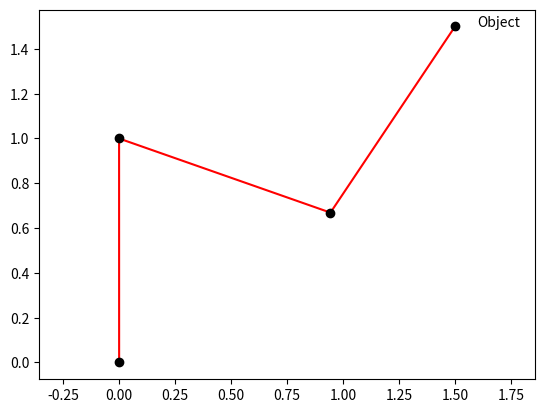

Write the Python code that produced this figure.
"""
Created on Thu Apr 23 12:43:29 2020

@author: Emily Brady
"""
from math import cos, sin, sqrt
import numpy as np
import matplotlib.pyplot as plt
import math

#creates three joint arm
class ThreeLinkArm():
    def __init__(self, joint_angles=[0, 0, 0]):
        self.shoulder = np.array([0, 0])
        self.link_lengths = [1, 1, 1]
        self.update_joints(joint_angles)
        self.phi = math.pi/4

    def update_joints(self, joint_angles):
        self.joint_angles = joint_angles
        self.forward_kinematics()

    def forward_kinematics(self):
        theta0 = self.joint_angles[0]
        theta1 = self.joint_angles[1]
        theta2 = self.joint_angles[2]
        l0 = self.link_lengths[0]
        l1 = self.link_lengths[1]
        l2 = self.link_lengths[2]
        self.elbow = self.shoulder + np.array([l0*cos(theta0), l0*sin(theta0)])
        self.wrist = self.elbow + np.array([l1*cos(theta0 + theta1), l1*sin(theta0 + theta1)])
        self.finger = self.wrist + np.array([l2*cos(theta0 + theta1 + theta2), l2*sin(theta0 + theta1 + theta2)])

    def inverse_kinematics(self, xf, yf, phi):
        self.phi = phi
        self.xp = xf - self.link_lengths[2]*cos(self.phi)
        self.yp = yf - self.link_lengths[2]*sin(self.phi)

        gamma = math.atan2(-self.yp/sqrt(self.xp**2 + self.yp**2), self.xp/sqrt(self.xp**2 + self.yp**2))
        sigma = 1

        theta0 = gamma + sigma*math.acos(-(self.xp**2 + self.yp**2 + self.link_lengths[0]**2 - self.link_lengths[1]**2)
                                         / (2*self.link_lengths[0]*sqrt(self.xp**2 + self.yp**2)))

        theta1 = math.atan2((self.yp - self.link_lengths[0]*sin(theta0))/self.link_lengths[1],
                            (self.xp - self.link_lengths[0]*cos(theta0))/self.link_lengths[1]) - theta0

        theta2 = self.phi - theta0 - theta1

        return self.update_joints([theta0, theta1, theta2])

    def plot(self):
        plt.plot([self.shoulder[0], self.elbow[0],],
                 [self.shoulder[1], self.elbow[1]],
                 'r-')
        plt.plot([self.elbow[0], self.wrist[0]],
                 [self.elbow[1], self.wrist[1]],
                 'r-')
        plt.plot([self.wrist[0], self.finger[0]], 
                 [self.wrist[1], self.finger[1]],
                 'r-')
        
        plt.plot(self.shoulder[0], self.shoulder[1], 'ko')
        plt.plot(self.elbow[0], self.elbow[1], 'ko')
        plt.plot(self.wrist[0], self.wrist[1], 'ko')
        plt.plot(self.finger[0], self.finger[1], 'ko')

'''functions to help draw the angles
did not modify these in any way'''
def transform_points(points, theta, origin):
    T = np.array([[cos(theta), -sin(theta), origin[0]],
                  [sin(theta), cos(theta), origin[1]],
                  [0, 0, 1]])
    return np.matmul(T, np.array(points))

def draw_angle(angle, offset=0, origin=[0, 0], r=0.5, n_points=100):
        x_start = r*cos(angle)
        x_end = r
        dx = (x_end - x_start)/(n_points-1)
        coords = [[0 for _ in range(n_points)] for _ in range(3)]
        x = x_start
        for i in range(n_points-1):
            y = sqrt(r**2 - x**2)
            coords[0][i] = x
            coords[1][i] = y
            coords[2][i] = 1
            x += dx
        coords[0][-1] = r
        coords[2][-1] = 1
        coords = transform_points(coords, offset, origin)
        plt.plot(coords[0], coords[1], 'k-')

class insertObject:
    def __init__(self, xpos, ypos):
        self.x0 = xpos
        self.y0 = ypos

    def moveObj(self, xnew, ynew):
        self.x0 = xnew
        self.y0 = ynew

    def plotObj(self):
        plt.plot(self.x0, self.y0, 'b*', lw=2.0)
        plt.annotate('Object', (self.x0+.1, self.y0))

'''create arm and object '''
arm = ThreeLinkArm()
objPos = (1.5, 1.5)
obj = insertObject(xpos=objPos[0],ypos=objPos[1])

theta0 = 0.5
theta1 = 1
theta2 = 1
phi = 0  # end effector orientation (must be solve for)
tol = 1e-3  # tolerance btw arm's finger and object

obj.plotObj()
arm.inverse_kinematics(objPos[0], objPos[1], phi)
while np.linalg.norm(arm.finger - np.array(objPos)) >= tol:
    phi += 0.001
    arm.inverse_kinematics(objPos[0], objPos[1], phi)
arm.plot()

# arm.update_joints([theta0, theta1, theta2])  # test configuraton
# arm.plot()  # test plot

# ''' Test Annotation '''
# def label_diagram():
#     plt.plot([0, 0.5], [0, 0], 'k--')
#     plt.plot([arm.elbow[0], arm.elbow[0]+0.5*cos(theta0)],
#              [arm.elbow[1], arm.elbow[1]+0.5*sin(theta0)],
#              'k--')
#
#     # [arm.wrist[1], arm.wrist[1]+0.5*sin(theta2)]
#
#     draw_angle(theta0, r=0.25)
#     draw_angle(theta1, offset=theta0, origin=[arm.elbow[0], arm.elbow[1]], r=0.25)
#     draw_angle(theta2, offset=theta1+theta0, origin=[arm.wrist[0], arm.wrist[1]], r=0.25)
#
#     plt.annotate("$l_0$", xy=(0.5, 0.4), size=15, color="r")
#     plt.annotate("$l_1$", xy=(0.8, 1), size=15, color="r")
#     plt.annotate("$l_2$", xy=(0.7, 1.75), size=15, color="r")
#
#     plt.annotate(r"$\theta_0$", xy=(0.35, 0.05), size=15)
#     plt.annotate(r"$\theta_1$", xy=(1, 0.8), size=15)
#     plt.annotate(r"$\theta_2$", xy=(1, 1.75), size=15)
#
# label_diagram()
#
# plt.annotate("Shoulder", xy=(arm.shoulder[0], arm.shoulder[1]), xytext=(0.15, 0.5),
#     arrowprops=dict(facecolor='black', shrink=0.05))
# plt.annotate("Elbow", xy=(arm.elbow[0], arm.elbow[1]), xytext=(1.25, 0.25),
#     arrowprops=dict(facecolor='black', shrink=0.05))
# plt.annotate("Wrist", xy=(arm.wrist[0], arm.wrist[1]), xytext=(1.5, 1.5),
#     arrowprops=dict(facecolor='black', shrink=0.05))
# plt.annotate("Finger", xy=(arm.finger[0], arm.finger[1]), xytext=(0, 1.5),
#     arrowprops=dict(facecolor='black', shrink=0.05))


plt.axis("equal")

plt.show()
